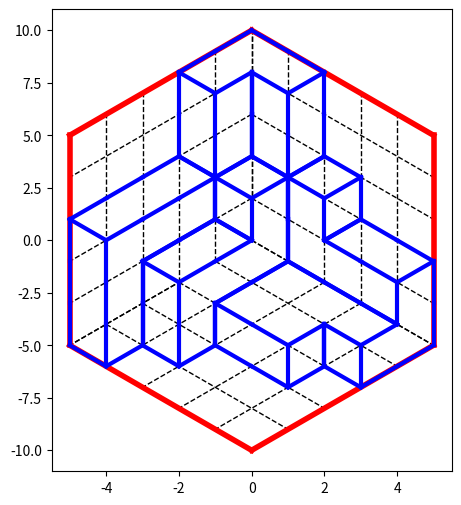
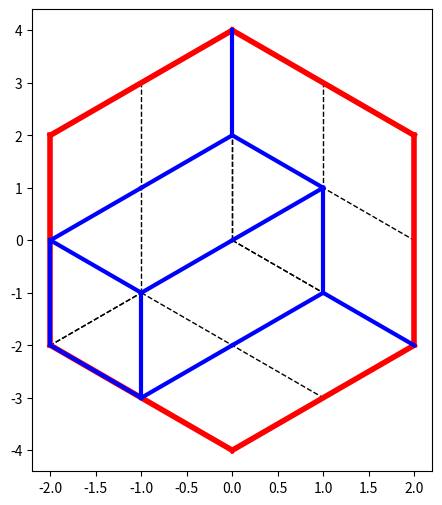

These figures' Python source, in order:
# %% Jeu du calisson
"""" Pour la présentation et les règles du jeu, cf https://mathix.org/calisson/blog/

Contrairement à la présentation par 'calissons', on adopte ici la modélisation
3D de l'empilement des cubes dans une zone de rangement cubique, dont le côté
est de taille n.
"""

# Imports pour la suite
import random as rd
import matplotlib.pyplot as plt
import numpy as np

# Taille de la zone de rangement des cubes
n = 5

# %% Section 1 : génération d'un empilement
# --------------------------------------------
"""
représentation de l'empilement des petits cubes :
liste de n**2 élements, représentant le nombre de petits cubes empilés
au dessus du carré de coordonnées (i,j) dans le plan horizontal.
L'index du carré (i,j) dans la liste est i * n + j , i=0..n-1, j=0..n-1
le carré (0,0) est le plus éloigné de l'observateur, base i,j,k directe
"""

# le jeu, vide de tout cube
def kVide():
    return [0]*n**2


def ajouteCube(k):
    """retourne la liste de toutes les configurations de jeu possibles en
     ajoutant un cube à la configuration k fournie en argument."""
    l = []
    for i in range(n):
        for j in range(n):
            hok = k[i * n + j] < n
            iok = i > 0 and k[(i - 1) * n + j] > k[i * n + j]
            jok = j > 0 and k[i * n + j - 1] > k[i * n + j]
            # print(i,j,hok,iok,jok)
            if i == 0:
                if j == 0:
                    ok = hok
                else:
                    ok = hok and jok
            else:
                if j == 0:
                    ok = hok and iok
                else:
                    ok = hok and iok and jok
            if ok:
                newk = k.copy()
                newk[i * n + j] = newk[i * n + j] + 1
                l.append(newk)
    return l

# %% génération d'une configuration contenant nbCubes
# La config est obtenue en ajoutant les cubes un à un à partir de la config vide,
# et en prenant une config au hasard à chaque étape.
def make_config(nbCubes):
    k = kVide()
    f = 1   # pour estimer le nombre de façons différentes d'empiler les nbCubes
    for i in range(nbCubes):
        lk = ajouteCube(k)
        m = len(lk)
        f *= m
        k = rd.choice(lk)
    return k, f


# nombre de cubes dans la configuration
nbCubes = rd.randint(n**3//3, 2*n**3//3)
print(f"on a {nbCubes} cubes dans la configuration")

k, f = make_config(nbCubes)
print(k, f)
# %% Section 2 : Représentation graphique d'une configuration
# ------------------------------------------------------------

# sortie graphique sans interaction : on utilise pyplot pour faire simple

# Deux utilitaires


def line(A, B, **kwargs):
    """ trace une ligne dans le plan de figure entre les points A et B.
    Chaque point est représenté par un doublet [x, y] """
    plt.plot([A[0], B[0]], [A[1], B[1]], **kwargs)


def dot(A, size, **kwargs):
    """ dessine un point au point A """
    plt.scatter(*A, (size,), marker='o', **kwargs)

# Passage 3D -> 2D
def projection(A):
    """ formules de la projection orthographique.
    A est un point de l'espace 3D, défini par ses coordonnées [x,y,z]
    Retourne  les coordonnées de la projection de A dans le plan de figure
    """
    x, y, z = A[0], A[1], A[2]
    # return [1/np.sqrt(2) * (y - x), 1/np.sqrt(6) * (2 * z - (x + y))]
    #
    # La formule 'officielle' ci-dessus effectue la projection dans une base du
    # plan de figure orthonormée.
    # En omettant les facteurs d'échelle, il faudra fixer le rapport d'affichage
    # dans les fonctions de tracé pour compenser.
    # L'avantage est que le pointeur de souris dans la fenêtre de tracé
    # indique correctement les coordonnées utilisées pour le codage des énigmes
    return [y - x, 2 * z - (x + y)]


def lineproj(A, B, **kwargs):
    """ dessine la ligne entre les points 3D A et B dans le plan de projection
    """
    Ap = projection(A)
    Bp = projection(B)
    line(Ap, Bp, **kwargs)


# Changement de modélisation de la configuration pour faciliter le tracé
# La section 1 représente le jeu par une matrice n x n.
# Cette représentation compacte n'est pas commode pour le tracé.
# On va changer pour une matrice de dimension 3 : n x n x n
# Les arêtes des petits cubes sont donc de longueur 1.
# Chaque élément de la matrice est un entier dans {-1,0,+1} indiquant l'état
# d'un petit cube dont l'origine a pour coordonnées le point (i,j,k)
# état : -1 -> état inconnu, 0 -> cube absent, +1 -> cube présent

# Passage de la représentation compacte à la matrice de dimension 3
def matrice_jeu(konfig):
    # jeu est la matrice de taille n**3 obtenue à partir de la configuration k
    jeu = np.zeros([n, n, n], dtype='bool')
    for i in range(n):
        for j in range(n):
            for k in range(konfig[n*i+j]):
                jeu[i, j, k] = True
    return jeu


jeu = matrice_jeu(k)
# print(jeu)

# Dessin d'un petit cube de coordonnées 3D [i,j,k]
# On tient compte de l'environnement du cube pour le dessiner que les arêtes
# nécessaires.
# Le cube est dessiné en bleu s'il est correct, en gris si inderterminé
def projCube(jeu, i, j, k):
    n = jeu.shape[0]
    def c(i, j, k):
        """ test de la présence d'un cube aux coordonnées [i,j,k]
        Avec prise en compte des bords pour contrôler le tracé des arêtes.
        """
        if i < 0 or j < 0:
            return True
        if k < 0:
            return True
        if k == n:
            return False
        if i == n or j == n:
            return False
        return jeu[i, j, k]  # on n'est pas sur un bord

    if jeu[i, j, k] == 1: # cube certain
        # options de tracé des cubes certains
        opt = {'color': 'blue', 'linewidth': 3}

        # SA est le sommet d'origine du cube, jamais visible.
        # S1 .. S7 désigne les 7 sommets potentiellement visibles
        # S1..S4 sont les 4 sommets de la face supérieure
        # S5..S7 sont les 3 sommets de la face inférieure
        SA = np.array([i, j, k])
        S1 = np.array([0, 0, 1])+SA
        S2 = np.array([1, 0, 1])+SA
        S3 = np.array([1, 1, 1])+SA
        S4 = np.array([0, 1, 1])+SA
        S5 = np.array([1, 0, 0])+SA
        S6 = np.array([1, 1, 0])+SA
        S7 = np.array([0, 1, 0])+SA
        # on ne trace les lignes entre les différents sommets que si
        # la ligne est nécessaire, ce qui dépend de la présence des autres cubes
        # au voisinage du cube courant.
        # L1 : ligne entre S1 et S2
        if c(i, j-1, k+1) and not c(i, j, k+1):
            lineproj(S1, S2, **opt)
        # L2 : S2-S3
        if not c(i+1, j, k) and not c(i, j, k+1):
            lineproj(S2, S3, **opt)
        # L3 : S3-S4
        if not c(i, j+1, k) and not c(i, j, k+1):
            lineproj(S3, S4, **opt)
        # L4 : S4-S1
        if not c(i, j, k+1) and c(i-1, j, k+1):
            lineproj(S4, S1, **opt)
        # L5 : S2-S5
        if not c(i+1, j, k) and c(i+1, j-1, k):
            lineproj(S2, S5, **opt)
        # L6 : S3-S6
        if (not c(i+1, j, k) and not c(i, j+1, k)) or \
                (c(i+1, j, k) and c(i, j+1, k) and not c(i+1, j+1, k)):
            lineproj(S3, S6, **opt)
        # L7 : S4-S7
        if not c(i, j+1, k) and c(i-1, j+1, k):
            lineproj(S4, S7, **opt)
        # L8 : S5-S6
        if not c(i+1, j, k) and c(i+1, j, k-1):
            lineproj(S5, S6, **opt)
        # L9 : S6-S7
        if not c(i, j+1, k) and c(i, j+1, k-1):
            lineproj(S6, S7, **opt)
        # pour voir le dessin pas à pas. commenter pour un dessin rapide !
        # plt.pause(0.005)
    elif jeu[i, j, k] == -1:
        # options de tracé des cubes indéterminés
        opt_indet = {'color': 'gray', 'linewidth': 4}
        SA = np.array([i, j, k])
        S1 = np.array([0, 0, 1])+SA
        S2 = np.array([1, 0, 1])+SA
        S3 = np.array([1, 1, 1])+SA
        S4 = np.array([0, 1, 1])+SA
        S5 = np.array([1, 0, 0])+SA
        S6 = np.array([1, 1, 0])+SA
        S7 = np.array([0, 1, 0])+SA
        lineproj(S1, S2, **opt_indet)
        lineproj(S2, S3, **opt_indet)
        lineproj(S3, S4, **opt_indet)
        lineproj(S4, S1, **opt_indet)
        lineproj(S2, S5, **opt_indet)
        lineproj(S3, S6, **opt_indet)
        lineproj(S4, S7, **opt_indet)
        lineproj(S5, S6, **opt_indet)
        lineproj(S6, S7, **opt_indet)



# dessin de l'aire de jeu
def drawHex(n):
    """ tracé de l'hexagone qui représente la projection du grand cube
    de rangement """

    # les lignes intérieures
    opt = {'color': 'black', 'linestyle': 'dashed', 'linewidth': 1}
    for i in range(n+1):
        lineproj([0, 0, i], [n, 0, i], **opt)
        lineproj([0, 0, i], [0, n, i], **opt)
        lineproj([i, 0, 0], [i, n, 0], **opt)
        lineproj([0, i, 0], [n, i, 0], **opt)
        lineproj([i, 0, 0], [i, 0, n], **opt)
        lineproj([0, i, 0], [0, i, n], **opt)

    # le bord
    opt = {'color': 'red', 'linewidth': 4}

    lineproj([0, 0, n], [n, 0, n], **opt)
    lineproj([n, 0, n], [n, 0, 0], **opt)
    lineproj([n, 0, 0], [n, n, 0], **opt)
    lineproj([n, n, 0], [0, n, 0], **opt)
    lineproj([0, n, 0], [0, n, n], **opt)
    lineproj([0, n, n], [0, 0, n], **opt)

# dessin des axes non masqués par des cubes
def drawAxes(jeu):
    """
    Dessin des projections des axes 3D x, y ou z si pas de cube pour les cacher
    """
    n = jeu.shape[0]
    opt = {'color': 'blue', 'linewidth': 3}  # options de tracé des cubes
    for i in range(n):
        if not jeu[0, 0, i]:
            lineproj([0, 0, i], [0, 0, i+1], **opt)
        if not jeu[0, i, 0]:
            lineproj([0, i, 0], [0, i+1, 0], **opt)
        if not jeu[i, 0, 0]:
            lineproj([i, 0, 0], [i+1, 0, 0], **opt)

# tracé de la configuration
# Cette fonction anticipe sur la section suivante (résolution d'une énigme) par
# la présence de son deuxième argument, inutile jusqu'ici
def draw_config(jeu, enigma = []):
    """
    dessine à l'aide de pyplot l'empilement de cubes codé en 3D dans jeu.
    l'arg. enigma est là pour représenter l'énigme (ie. les segments connus
    avant résolution.
    """
    n = jeu.shape[0]
    plt.figure(figsize=(6 if enigma==[] else 12,6))
    if enigma:
        # l'aspect sqrt(2/6) est nécessaire en raison de la simplification
        # du calcul des projections (cf fonction 'projection)
        plt.subplot(121, adjustable='box', aspect=1/np.sqrt(3))
        # plt.axis('equal')
        drawHex(n)
        draw_enigma(enigma)

        plt.subplot(122, adjustable='box', aspect=1/np.sqrt(3))
        #plt.axis('equal')
        drawHex(n)
        drawAxes(jeu)
        for i in range(n):
            for j in range(n):
                for kk in range(n):
                    projCube(jeu, i, j, kk)
        draw_enigma(enigma)
    else:
        plt.subplot(111,adjustable='box', aspect=1/np.sqrt(3))
        #plt.axis('equal')
        drawHex(n)
        drawAxes(jeu)
        for i in range(n):
            for j in range(n):
                for kk in range(n):
                    projCube(jeu, i, j, kk)
        draw_enigma(enigma)
    plt.show()

# la fonction de tracé de l'énigme
def draw_enigma(e):
    opt_enig = {'color': 'red', 'linewidth': 4}
    u2 = 1# et pas 1/np.sqrt(2) , cf commentaire dans la fonction 'projection'
    u6 = 1# et pas 1/np.sqrt(6)
    for p in e:
        x0, y0 = p[:2]
        d = p[2]
        if 'x' in d:
            line([u2 * x0, u6 * y0], [u2 *(x0 - 1), u6*(y0-1)],**opt_enig)
        if 'y' in d:
            line([u2*x0, u6*y0], [u2*(x0 + 1), u6*(y0-1)],**opt_enig)
        if 'z' in d:
            line([u2*x0, u6*y0], [u2*x0, u6*(y0+2)],**opt_enig)

# représentation du jeu en cours
draw_config(jeu)

# %% Section 3 : RECHERCHE DE LA SOLUTION D'UNE ENIGME
#  ##########################

# --------------------------
# 3.1 : Codage d'une énigme
# --------------------------
# Évidemment, ce codage doit être exprimé en 2D dans le plan de la projection
# orthographique.
# On prend comme repère (O,X,Y) centré sur l'hexagone englobant l'empilement.
# OX horizontal, vecteur unité pour passer d'un colonne de points à la suivante
# OY vertical vecteur unité pour passer d'un ligne de points horiz.
# à la suivante.
# En raison de la projection, la base est orthogonale, mais pas normée !
# Exemple : le suivi d'une arête de face supérieure d'un petit cube fait varier
# X et Y d'un unité, le suivi d'une arête verticale fait varier et Y de 2 sans
# changer X.

# passage de (X,Y)->[((x,y,z), ...]
def listCoord3D(X, Y, n):
    """
    retourne la liste des coordonnées 3D (x,y,z) des points possibles pour un
    point (X,Y) dans le plan de projection.
    """
    r = []
    for x in range(n+1):
        z = (X+Y) // 2 + x
        y = X + x
        if (0 <= z <= n) and (0 <= y <= n):
            r.append([x, y, z])
    return r

#  Codage des arêtes
# L'ensemble des arêtes de l'énigme est codé ainsi :
# - coordonnées du point X,Y dans le plan de projection
# - chaîne de 1 à 3 caractères indiquant la présence d'une arête dans la direction
#   de la projection des axes 3D (x,y,z) à partir de (X,Y)
#   Ex : "x" -> arête dans la direction x
#        "zy" -> arêtes dans les directions y et z
#        "xyz" -> arêtes dans les 3 directions !
#
#   En projection, ça ressemble donc à une étoile Mercedes
#     |
#   (X,Y)
#   /   \
# L'énigme de la fin de la page
# https://mathix.org/calisson/blog/index.php?static2/regle
# est donc codée ainsi :
# ((0,2,"z"), (0,0,"x"), (1,1,"x"))

# --------------------------
# 3.2 : Résolution d'un énigme
# --------------------------
# codage du jeu :
# matrice M [i,j,k] représentant canoniquement la présence d'un petit cube
# dont l'origine est en (i,j,k)
# Trois valeurs possibles :
#     -1 -> on ne sait pas
#     0  -> absence obligatoire
#     1  -> présence obligatoire
# L'état initial de M est d'être remplie de -1
# La prise en compte d'un arête fournie par l'énigme va forcer certaines valeurs
# en raison des contraintes liées à la règle du jeu

# placement d'un sommet
# C'est la fonction fondamentale de prise en compte des contraintes
# Elle opére en deux étapes :
# - vérification de la cohérence du sommet en cours de placement avec ce qui existe déjà
# - si on peut ajouter le sommet, prise en compte des contraintes afin de fixer la valeur
#   des cubes dépendant des arêtes centrées sur le sommet
def placeSommet(xs, ys, zs, d, M):
    """Arguments :
    xs, ys, zs -> coordonnées 3D d'un sommet de l'énigme
    d -> la chaîne indiquant la présence ou non d'un arête
    M -> matrice représentant l'état courant du jeu
    Valeur de retour :
    couple (r , M')
    r -> booléen indiquant si l'ajout du sommet est possible
    M' -> copie de la matrice du jeu modifiée avec les contraintes résultant de
    l'ajout de s
    """
    n = M.shape[0]
    Mp = M.copy()  # copie de M

    # trait vertical (selon z)
    if "z" in d:
        if zs == n:  # arête en dehors de la zone de jeu
            return (False, M)
        # aucun cube (x,y,z) avec x<xs & y<ys & z<=zs ne doit être vide
        # aucun cube (x,y,z) avec x>=xs & y>=ys & z>=zs ne doit être rempli
        if (0 in M[:xs, :ys, :zs+1]) or (1 in M[xs:, ys:, zs:]):
            return (False, M)  # échec
        # pour une arête interne, les cubes symétriques / à l'arête et au plan
        # orthogonal au vecteur (1,1,0) doivent être de même nature si déjà
        # de valeur connue
        if 0 < xs < n and 0 < ys < n and zs < n and \
                ((M[xs-1, ys, zs], M[xs, ys-1, zs]) in ((0, 1), (1, 0))):
            return (False, M)  # échec
        # gestion des bords x==0 et y==0
        if xs == 0 and ys > 0 and M[xs, ys-1, zs] == 0:
            return (False, M)  # échec
        if ys == 0 and xs > 0 and M[xs-1, ys, zs] == 0:
            return (False, M)  # échec

        # pas d'incompatibilités avec les contraintes existantes :
        # on modifie la matrice en ajoutant les contraintes liées à l'arête
        Mp[:xs, :ys, :zs+1] = 1 # cubes nécessairement présents
        Mp[xs:, ys:, zs:] = 0 # cubes nécessairement vides

        # gestion des bords
        if xs == 0:
            Mp[0, :ys, :zs+1] = 1
        if ys == 0:
            Mp[:xs, 0, :zs+1] = 1
        if xs == n:
            Mp[xs-1, ys:, zs:] = 0
        if ys == n:
            Mp[xs:, ys-1, zs:] = 0

        # pour une arête interne, les cubes symétriques / à l'arête et au plan
        # orthogonal au vecteur (1,1,0) doivent être de même nature
        if 0 < xs < n and 0 < ys < n and zs < n:
            Mp[xs-1, ys, zs] = Mp[xs, ys-1,
                                    zs] = max(Mp[xs-1, ys, zs], Mp[xs, ys-1, zs])
            # si les cubes sont vides, les suivants selon x et y le sont aussi
            if Mp[xs-1, ys, zs] == 0:
                Mp[xs-1:, ys:, zs:] = 0
                Mp[xs:, ys-1:, zs:] = 0
            elif Mp[xs-1, ys, zs] == 1: # cubes plein -> cubes précédents à remplir
                Mp[:xs+1, :ys, :zs+1] = 1
                Mp[:xs, :ys+1, :zs+1] = 1

    # trait bas-gauche (selon x) ou trait droit (selon y)
    # situation analogue à la précédente :
    # une rotation de +/- 2 Pi/3 autour de l'axe (1,1,1) d'un empilement
    # valide est aussi valide
    # on a donc deux fois le code ci-dessus, aux permutations de x, y, z près
    # C'est un peu long et il faut faire attention, mais rien de nouveau
    if "x" in d:    # on permute le code de "z", dans le sens direct (x->y->z->x)
        if xs == n:
            return (False, M)  # pas possible
        if (0 in M[:xs+1, :ys, :zs]) or (1 in M[xs:, ys:, zs:]):
            return (False, M)  # échec
        if xs < n and 0 < ys < n and 0 < zs < n and \
                ((M[xs, ys-1, zs], M[xs, ys, zs-1]) in ((0, 1), (1, 0))):
            return (False, M)  # échec
        if ys == 0 and zs > 0 and M[xs, ys, zs-1] == 0:
            return (False, M)  # échec
        if zs == 0 and ys > 0 and M[xs, ys-1, zs] == 0:
            return (False, M)  # échec
        Mp[:xs+1, :ys, :zs] = 1
        Mp[xs:, ys:, zs:] = 0
        if ys == 0:
            Mp[:xs+1, 0, :zs] = 1
        if zs == 0:
            Mp[:xs+1, :ys, 0] = 1
        if ys == n:
            Mp[xs:, ys-1, zs:] = 0
        if zs == n:
            Mp[xs:, ys:, zs-1] = 0
        if xs < n and 0 < ys < n and 0 < zs < n:
            Mp[xs, ys-1, zs] = Mp[xs, ys, zs -
                                    1] = max(Mp[xs, ys-1, zs], Mp[xs, ys, zs-1])
            if Mp[xs, ys-1, zs] == 0:
                Mp[xs:, ys-1:, zs:] = 0
                Mp[xs:, ys:, zs-1:] = 0
            elif Mp[xs, ys-1, zs] == 1:
                Mp[:xs+1, :ys+1, :zs] = 1
                Mp[:xs+1, :ys, :zs+1] = 1
    if "y" in d:    # on permute le code de "z", dans le sens indirect (x<-y<-z<-x)
        if ys == n:
            return (False, M)  # pas possible
        if (0 in M[:xs, :ys+1, :zs]) or (1 in M[xs:, ys:, zs:]):
            return (False, M)  # échec
        if 0 < xs < n and ys < n and 0 < zs < n and \
                ((M[xs, ys, zs-1], M[xs-1, ys, zs]) in ((0, 1), (1, 0))):
            return (False, M)  # échec
        if zs == 0 and xs > 0 and M[xs-1, ys, zs] == 0:
            return (False, M)  # échec
        if xs == 0 and zs > 0 and M[xs, ys, zs-1] == 0:
            return (False, M)  # échec
        Mp[:xs, :ys+1, :zs] = 1
        Mp[xs:, ys:, zs:] = 0
        if zs == 0:
            Mp[0, :ys+1, :zs] = 1
        if xs == 0:
            Mp[0, :ys+1, :zs] = 1
        if zs == n:
            Mp[xs:, ys:, zs-1] = 0
        if xs == n:
            Mp[xs-1, ys:, zs:] = 0
        if 0 < xs < n and ys < n and 0 < zs < n:
            Mp[xs, ys, zs-1] = Mp[xs-1, ys,
                                    zs] = max(Mp[xs, ys, zs-1], Mp[xs-1, ys, zs])
            if Mp[xs, ys, zs-1] == 0:
                Mp[xs:, ys:, zs-1:] = 0
                Mp[xs-1:, ys:, zs:] = 0
            elif Mp[xs, ys, zs-1] == 1:
                Mp[:xs, :ys+1, :zs+1] = 1
                Mp[:xs+1, :ys+1, :zs] = 1

    # fin de la fonction
    return (True, Mp)

# %% Section 4 : Résolution

# 4.1 : pour jouer à la main, étape par étape
n = 2
#enigme = ((0, 2, "z"), (0, 0, "x"), (1, 1, "x"))
enigme = ((0, 0, "x"), (1, 1, "x"), (0, 2, "z"))

for i in range(len(enigme)):
    print(f"{enigme[i][:2]} -> {listCoord3D(enigme[i][0], enigme[i][1], n)}")

# Test de placeSommet sur l'énigme précédente
# la matrice initiale
M0 = -np.ones((n, n, n), dtype='int')
print(M0)
r, M1 = placeSommet(0, 1, 1, "x", M0)
print(r, M1)
r, M1 = placeSommet(1, 1, 1, "x", M1)
print(r, M1)
r, M1 = placeSommet(0, 0, 1, "z", M1)
print(r, M1)

# deuxième passe nécessaire car il subsiste des emplacements non fixés (= -1)
r, M1 = placeSommet(0, 1, 1, "x", M1)
print(r, M1)
r, M1 = placeSommet(1, 1, 1, "x", M1)
print(r, M1)
r, M1 = placeSommet(0, 0, 1, "z", M1)
print(r, M1)

draw_config(M1)

# Existe-t-il des énigmes pour lesquelles plus de 2 passes soient nécessaires ???
# Ça paraît probable, si la taille du jeu est plus grande.

# L'idée sera donc de rechercher un point fixe en répétant les placement de sommets
# jusqu'à ce que la configuration n'évolue plus, ce qui est fait dans la section suivante.

# 4.2 : Résolution de l'enigme

# fonction utilitaire, pour simplifier la saisie des énigmes
def trans2D_3D(enigme, n):
    """
    retourne à partir d'une énigme 2D son codage avec les coordonnées 3D des points.
    Comme un point 2D peut correspondre à plusieurs points en 3D, on associe à chaque point 2D
    une liste de points en 3D.
    Cette fonction retourne donc une liste de listes, chacune étant associée à un sommet 2D.
    Chaque élément est un n-uplet de la forme (x, y, z, "xyz")
    """
    # transformation de l'énigme 2D en énigme 3D
    enig3 = []
    for c in enigme:
        lc3D = listCoord3D(c[0], c[1], n)
        enig3.append([(c3[0], c3[1], c3[2], c[2]) for c3 in lc3D])

    # on retourne la liste de toutes les combinaisons
    return (enig3)


(trans2D_3D(enigme, n))

# Le solveur : automatisation de la recherche d'un point fixe représentant la solution
def solve(lc3D, M, lr, p=0):
    """
    Args :
    - lc3d est une liste de contraintes 3D représentant l'énigme
    - M est la matrice de représentation du jeu
    - lr est la liste modifiée par effet de bord, contenant les matrices solutions
    - p est le niveau de récursion, utilisé pour les impressions de débogage.
      !!!! à supprimer plus tard !!!!

    """
    if lc3D == []:
        print('<-', M)
        lr.append(M)
        return
    for c in lc3D[0]:
        r, Mp = placeSommet(*c, M)
        if r:
            print("  "*(p+1), c)
            solve(lc3D[1:], Mp, lr, p+1)
        else:
            print("--"*(p+1), c)


def doSolve(enigme, n):
    """
    Gestion du solveur : la fonction solve retourne une liste de résultats possibles.
    Chacun de ces résultats peut être incomplet (des cubes sont encore indéterminés)
    car des contraintes peuvent ne pas être exploitées totalement,
    les déductions dépendant de décisions obtenues en plaçant des arêtes plus tard
    au cours du calcul.
    Pour chaque résultat contenant des cubes non déterminés, on recherche un point
    fixe : résultat n'évoluant plus lors de la résolution.
    """

    # la fonction de recherche du point fixe. Un résultat en argument.
    # retourne le point fixe de ce résultat
    def pf(r):
        if -1 not in r: # pas d'indétermination
            return r
        # il y a des cubes non déterminés. On refait un tour ...
        print('Recherche de point fixe ...')
        lrc = []
        solve(lc3D, r, lrc)
        if len(lrc) > 0:
            if np.array_equal(lrc[0], r): # pas d'évolution -> point fixe atteint
                return r
            return pf(lrc[0])  # on recommence !
        else:
            return []

    M = -np.ones((n, n, n), dtype='int')
    lc3D = trans2D_3D(enigme, n)
    lr = []
    solve(lc3D, M, lr)  # première passe
    lrf = []
    for r in lr:
        rr = pf(r)
        if len(rr) > 0:
            lrf.append(pf(r))
    return lrf


# %% Section 5 : tests de résolution

def test_solver(enig, dim):
    """
    Args : l'énigme 2D et la dimension du cube.
    Imprime le nombre de configurations possibles épuisant toutes les contraintes de l'énigme
    Si les contraintes sont insuffisantes, il est possible que certains cubes soient
    indéterminés (affichés en gris).
    Pour chaque configuration valide, on ouvre une fenêtre graphique représentant
    côte à côte l'énigme et la configuration
    """
    lsol = doSolve(enig, dim)

    print(f"Nombre de solutions : {len(lsol)}")

    for s in lsol:
        draw_config(s, enigma=enig)
        plt.show()
        plt.close()


# %% taille 2
#enigme = ((-1, 1, "y"), (0, 0, "y"), (0, 2, "z"))
#enigme = [(0,2,"x"),(1,1,"z"), (-1,-3,"z"),(1,-3,"z")]
enigme = [(0,2,"z"),(-1,1,"y"), (1,-1,"z")]

#enigme = ((0, 2, "z"), (0, 0, "x"), (1, 1, "x"))
#enigme = ((0, 0, "x"), (1, 1, "x"), (0, 2, "z"))

test_solver(enigme, 2)

# %% taille 3.1
enigme = [
(0,2,"z"),
(-1,1,"y"),
(1,-1,"z"),
(0,-2,"x"),
(-1,1,"x"),
(2,0,"y"),
(-2,-2,"y"),
(1,3,"y"),
(0,-4,"z")
]


test_solver(enigme, 3)


# %% taille 3

enigme = (
    (1,1,'x'),
    (-1,1, "z"),
    (2,0, "z"),
    (-1,-1,"x"),
    (1,-1,"y"),
    (0,-2,"y"),
    (-1,-3,"y")
)

test_solver(enigme, 3)

# %% taille 4
# construit à partir du précédent (taille 3), en ajoutant "à la main" des arêtes qui
# me semblent pertinentes.

# Certaines sont peut-être inutiles, je n'ai pas épuisé tous les cas ;-)

# je le pense difficile à faire à la main, mais peut-être pas ...

enigme = (
  (1,1,'x'), # (0,0,"z"), # soit l'un, soit l'autre => même solution
   # (-1,1, "z"), # pas nécessaire
  #  (2,0, "z"),    # idem
    (-2,0,"z"),
  #  (-3,1,"z"),
    (-1,-1,"x"),
    (1,-1,"y"),
    (0,-2,"y"),
    (0,-4,"y"),
    (-1,-3,"y"),
    (3,3,"x"),
    (2,4,"x"),
    (1,5,"x"),
    (-1,5,"x"),
    (-3,1,"y"),
    (-1,-3,"x")
)

test_solver(enigme, 4)

# %%

def randomEnigma(n, m):

    def valid(x, y, d):
        if (x+y) % 2 != 0:
            return False
        if d=="x" and len(listCoord3D(x-1, y-1, n)) > 0:
            return True
        if d=="y" and len(listCoord3D(x+1, y-1, n)) > 0:
             return True
        if d=="z" and len(listCoord3D(x, y+2, n)) > 0:
             return True
        return False

    enig = []
    dirs = "xyz"
    while len(enig) < m:
        x = rd.randint(-n, n)
        y = rd.randint(-2*n, 2*n)
        dir = rd.randint(0,2)
        l3D = listCoord3D(x,y,n)
        if len(l3D) > 0:
            li = (x, y, dirs[dir])
            if valid(*li):
                enig.append(li)
    return enig

rdEnig = randomEnigma(3,3)

test_solver(rdEnig, 3)
print(rdEnig)

##
enigme = [(1, 3, 'x'), (2, 2, 'z'), (-1, -3, 'z'),
(-2,0,"z"),
(0,-2,"y"),
(1,-1,"z"),
(0,0,"x")
]
test_solver(enigme, 3)

